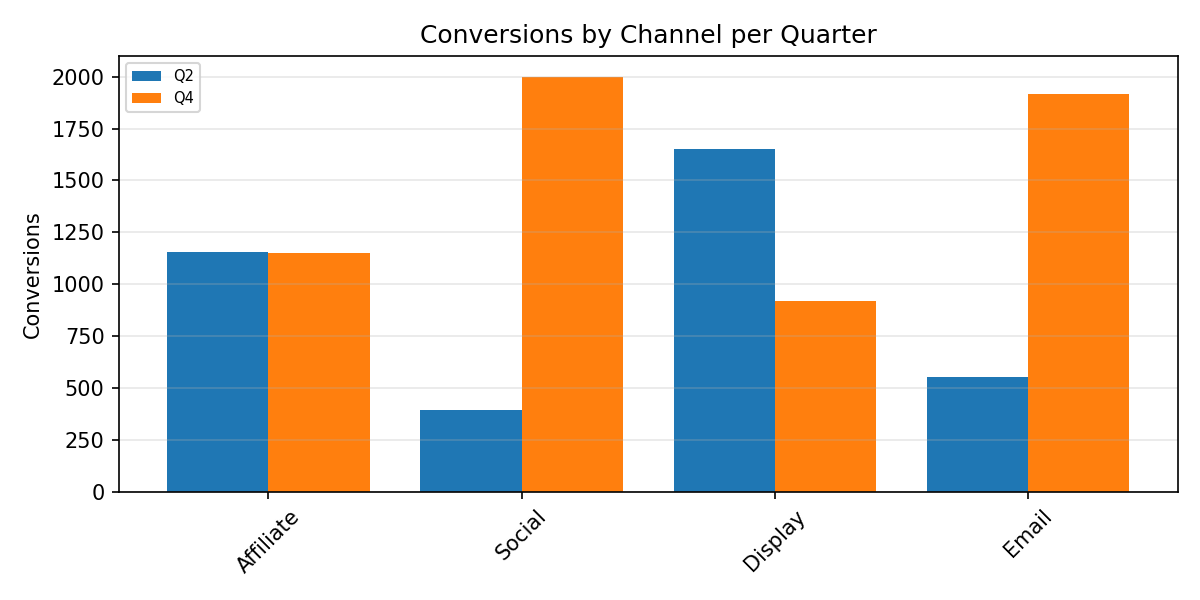

Data behind this chart, as committed beside it:
Category, Q2, Q4
Affiliate, 1156, 1150
Social, 394.0, 2000
Display, 1651, 917.0
Email, 552.0, 1916
